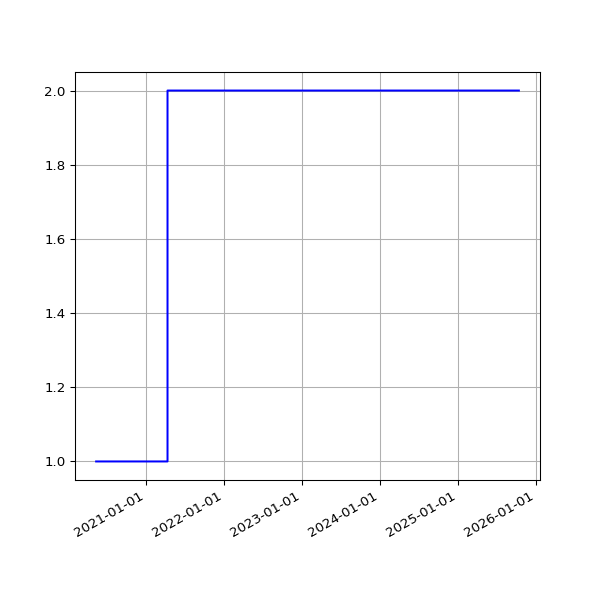

Values plotted in this chart, from the file beside it:
date, value
2020-05-13 15:05:42 +0100, 1
2020-05-14 04:32:13 +0000, 1
2020-05-14 15:08:14 +0100, 1
2020-05-15 04:24:45 +0000, 1
2020-05-15 15:05:09 +0100, 1
2020-05-16 04:17:24 +0000, 1
2020-05-16 15:01:11 +0100, 1
2020-05-17 04:25:22 +0000, 1
2020-05-17 14:52:59 +0100, 1
2020-05-18 04:25:40 +0000, 1
2020-05-18 14:59:10 +0100, 1
2020-05-19 04:24:56 +0000, 1
2020-05-19 15:25:51 +0100, 1
2020-05-20 04:28:45 +0000, 1
2020-05-20 14:56:45 +0100, 1
2020-05-21 04:12:57 +0000, 1
2020-05-21 14:57:19 +0100, 1
2020-05-22 04:14:09 +0000, 1
2020-05-22 14:54:52 +0100, 1
2020-05-23 04:15:22 +0000, 1
2020-05-23 14:53:52 +0100, 1
2020-05-24 04:11:21 +0000, 1
2020-05-24 14:51:52 +0100, 1
2020-05-25 04:36:14 +0000, 1
2020-05-25 14:55:26 +0100, 1
2020-05-26 04:18:11 +0000, 1
2020-05-26 14:58:58 +0100, 1
2020-05-27 04:15:11 +0000, 1
2020-05-27 14:59:15 +0100, 1
2020-05-28 05:29:00 +0000, 1
2020-05-28 15:39:35 +0100, 1
2020-05-29 04:17:46 +0000, 1
2020-05-29 14:54:04 +0100, 1
2020-05-30 04:14:50 +0000, 1
2020-05-30 14:53:12 +0100, 1
2020-05-31 04:07:32 +0000, 1
2020-05-31 14:54:20 +0100, 1
2020-06-01 04:11:03 +0000, 1
2020-06-01 14:58:22 +0100, 1
2020-06-02 04:09:31 +0000, 1
2020-06-02 15:07:51 +0100, 1
2020-06-03 04:07:16 +0000, 1
2020-06-03 14:51:31 +0100, 1
2020-06-04 04:17:24 +0000, 1
2020-06-04 15:01:11 +0100, 1
2020-06-05 04:07:27 +0000, 1
2020-06-05 14:53:17 +0100, 1
2020-06-06 04:13:05 +0000, 1
2020-06-06 15:15:26 +0100, 1
2020-06-07 04:30:26 +0000, 1
2020-06-07 15:20:09 +0100, 1
2020-06-08 04:19:57 +0000, 1
2020-06-08 15:34:08 +0100, 1
2020-06-09 04:33:33 +0000, 1
2020-06-09 15:19:06 +0100, 1
2020-06-10 04:31:14 +0000, 1
2020-06-10 15:20:14 +0100, 1
2020-06-11 04:40:09 +0000, 1
2020-06-11 15:23:33 +0100, 1
2020-06-12 04:33:18 +0000, 1
... 1,776 more rows
